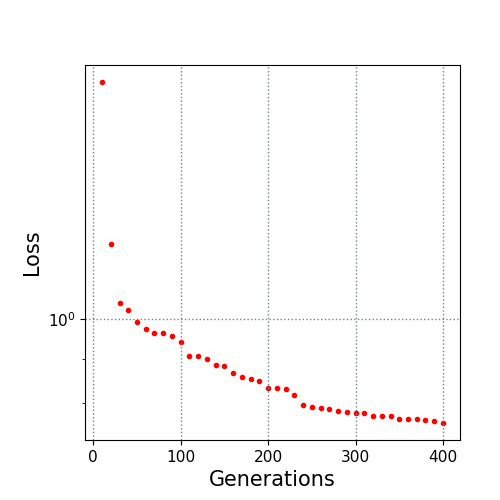

The table this chart was drawn from, first rows:
10.0, 1.869786
20.0, 1.218
30.0, 1.043
40.0, 1.025
50.0, 0.992
60.0, 0.9749
70.0, 0.9645
80.0, 0.9645
90.0, 0.9554
100.0, 0.9409
110.0, 0.908
120.0, 0.908
130.0, 0.8998
140.0, 0.8863
150.0, 0.8834
160.0, 0.867
170.0, 0.8587
180.0, 0.8544
190.0, 0.8487
200.0, 0.8326
210.0, 0.8326
220.0, 0.8307
230.0, 0.8188
240.0, 0.7971
250.0, 0.7929
260.0, 0.7903
270.0, 0.788
280.0, 0.7849
290.0, 0.7823
300.0, 0.7793
310.0, 0.779
320.0, 0.7743
330.0, 0.7743
340.0, 0.7734
350.0, 0.7675
360.0, 0.7671
370.0, 0.7671
380.0, 0.7662
390.0, 0.7645
400.0, 0.7598
